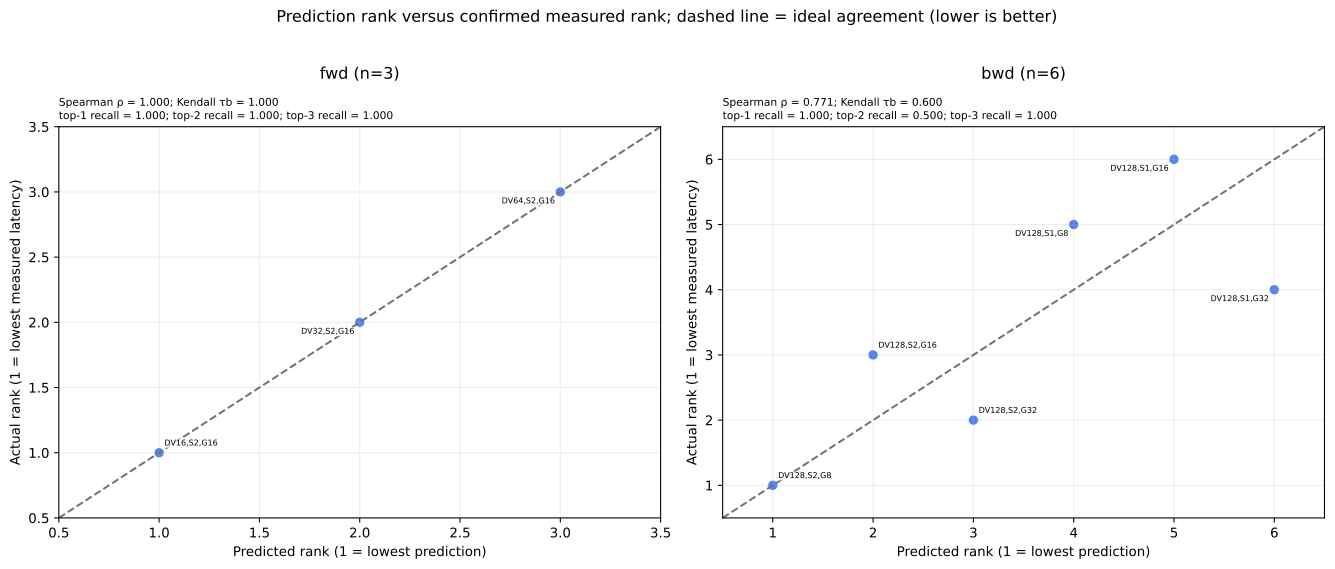

Values plotted in this chart, from the file beside it:
suite, candidate, predicted, measured, predicted_rank, actual_rank, spearman, kendall_tau_b, top_1_recall, top_2_recall, top_3_recall
fwd, fwd:block_DV=16,stage=2,group=16, 0.3712, 0.1588, 1.0, 1.0, 1.0, 1.0, 1.0, 1.0, 1.0
fwd, fwd:block_DV=32,stage=2,group=16, 0.4215, 0.1885, 2.0, 2.0, 1.0, 1.0, 1.0, 1.0, 1.0
fwd, fwd:block_DV=64,stage=2,group=16, 0.5223, 0.268, 3.0, 3.0, 1.0, 1.0, 1.0, 1.0, 1.0
bwd, bwd:block_DV=128,stage=2,group=8, 2.298, 2.051, 1.0, 1.0, 0.7714, 0.6, 1.0, 0.5, 1.0
bwd, bwd:block_DV=128,stage=2,group=16, 2.299, 2.052, 2.0, 3.0, 0.7714, 0.6, 1.0, 0.5, 1.0
bwd, bwd:block_DV=128,stage=2,group=32, 2.302, 2.052, 3.0, 2.0, 0.7714, 0.6, 1.0, 0.5, 1.0
bwd, bwd:block_DV=128,stage=1,group=8, 2.645, 2.134, 4.0, 5.0, 0.7714, 0.6, 1.0, 0.5, 1.0
bwd, bwd:block_DV=128,stage=1,group=16, 2.647, 2.136, 5.0, 6.0, 0.7714, 0.6, 1.0, 0.5, 1.0
bwd, bwd:block_DV=128,stage=1,group=32, 2.649, 2.133, 6.0, 4.0, 0.7714, 0.6, 1.0, 0.5, 1.0
